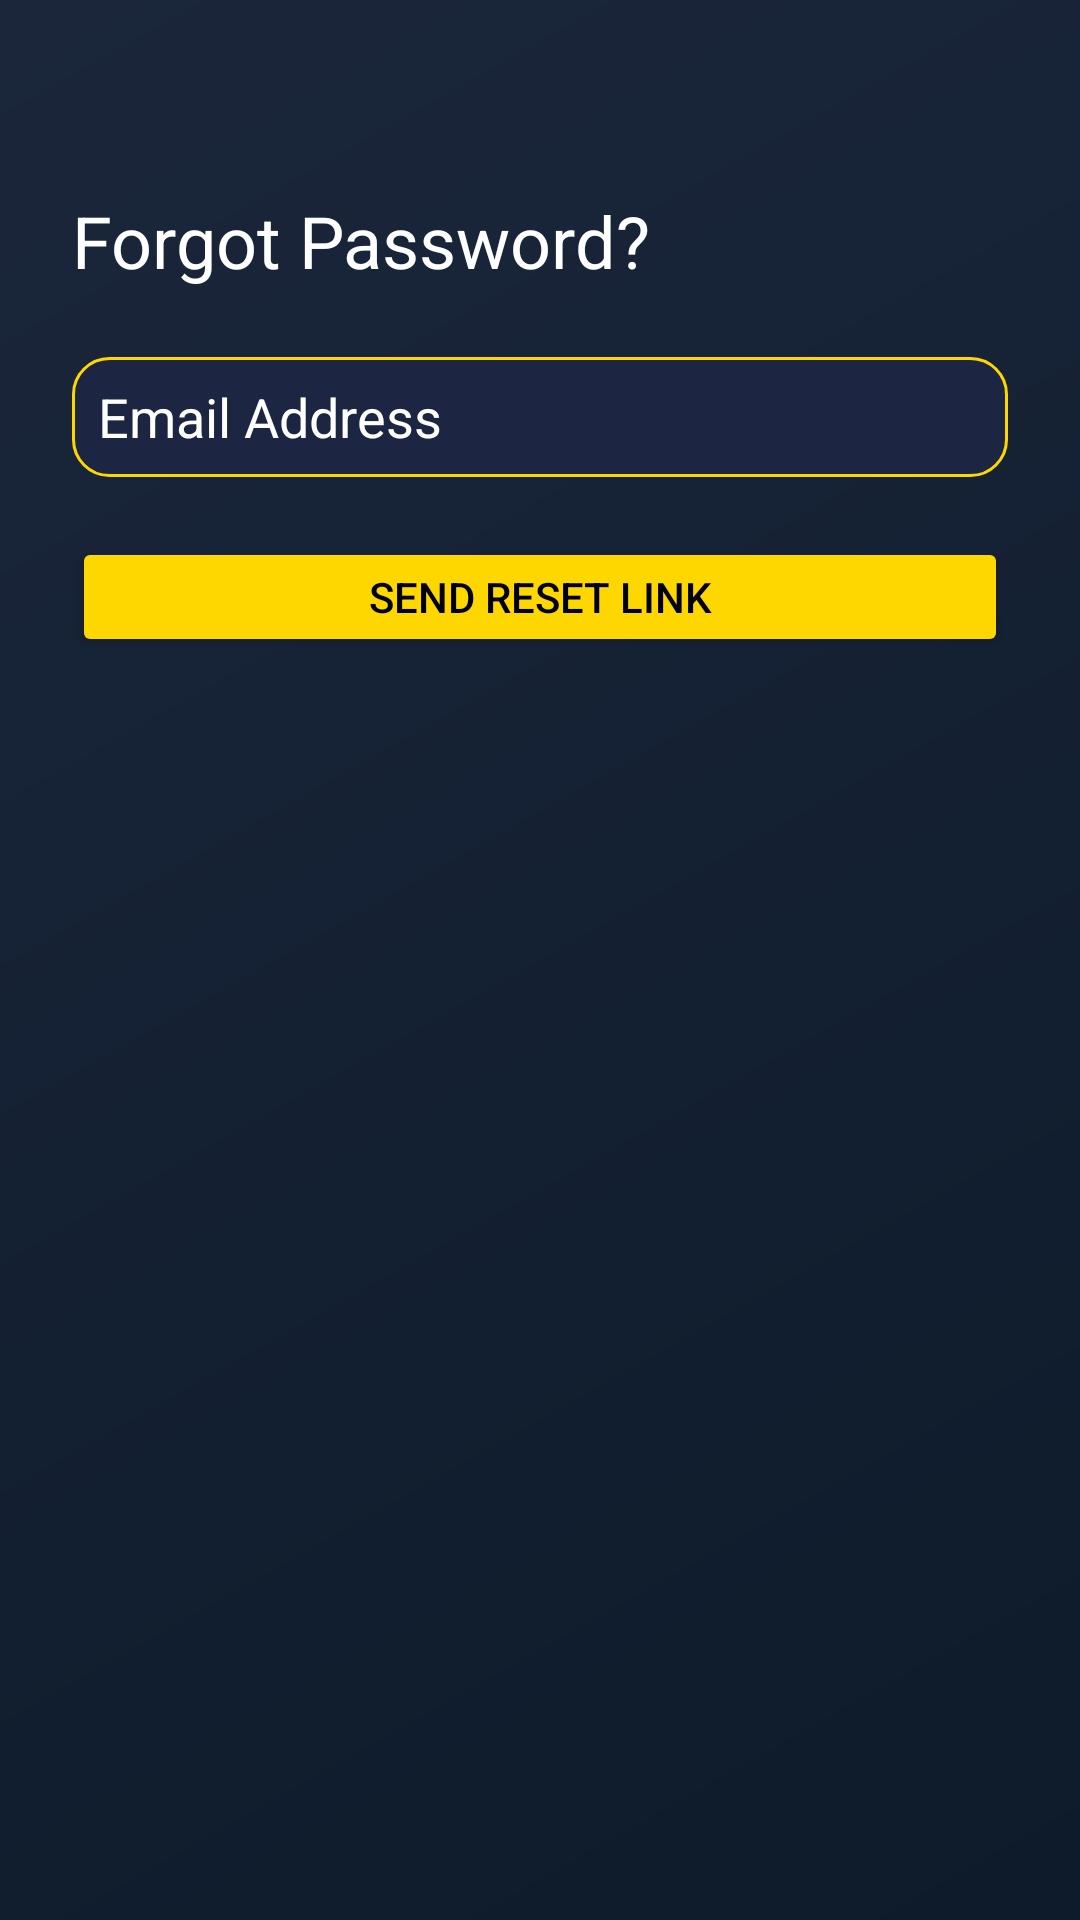

Reconstruct the res/layout file that produces this screen, plus the resources it refers to.
<!-- AndroidManifest.xml: application theme Theme.Lorexa -->
<!-- res/layout/activity_reset_password.xml -->
<ScrollView xmlns:android="http://schemas.android.com/apk/res/android"
    android:background="@drawable/reset_passw"
    android:layout_width="match_parent"
    android:layout_height="match_parent">

    <LinearLayout
        android:orientation="vertical"
        android:padding="24dp"
        android:layout_width="match_parent"
        android:layout_height="wrap_content">

        <TextView
            android:layout_marginTop="40dp"
            android:layout_width="250dp"
            android:layout_height="35dp"
            android:text="Forgot Password?"
            android:textColor="#fff"
            android:textSize="24sp"/>

        <EditText
            android:layout_width="match_parent"
            android:layout_height="40dp"
            android:id="@+id/email"
            android:hint="  Email Address"
            android:textColorHint="#FFFFFF"
            android:background="@drawable/input_bg"
            android:textColor="#fff"
            android:layout_marginTop="20dp"/>

        <Button
            android:layout_width="match_parent"
            android:layout_height="40dp"
            android:id="@+id/resetBtn"
            android:text="Send Reset Link"
            android:textColor="#000"
            android:backgroundTint="#FFD700"
            android:layout_marginTop="20dp"/>

    </LinearLayout>

</ScrollView>
<!-- resources referenced by this layout -->
<resources>
  <!-- drawable input_bg (drawable) -->
  <?xml version="1.0" encoding="utf-8"?>
  <shape xmlns:android="http://schemas.android.com/apk/res/android">
      <solid android:color="#1C2541"/>
      <corners android:radius="12dp"/>
      <stroke android:width="1dp" android:color="#FFD700"/>
  </shape>
  <!-- drawable reset_passw (drawable) -->
  <?xml version="1.0" encoding="utf-8"?>
      <shape xmlns:android="http://schemas.android.com/apk/res/android">
          <gradient
              android:startColor="#0D1B2A"
              android:endColor="#1B263B"
              android:angle="135"/>
      </shape>
  <style name="Theme.Lorexa" parent="Theme.MaterialComponents.DayNight.NoActionBar">
          
          <item name="colorPrimary">@color/purple_500</item>
          <item name="colorPrimaryVariant">@color/purple_700</item>
          <item name="colorOnPrimary">@color/white</item>
          
          <item name="colorSecondary">@color/teal_200</item>
          <item name="colorSecondaryVariant">@color/teal_700</item>
          <item name="colorOnSecondary">@color/black</item>
          
          <item name="android:statusBarColor">?attr/colorPrimaryVariant</item>
          
      </style>
  <color name="purple_500">#FF6200EE</color>
  <color name="purple_700">#FF3700B3</color>
  <color name="white">#FFFFFFFF</color>
  <color name="teal_200">#FF03DAC5</color>
  <color name="teal_700">#FF018786</color>
  <color name="black">#FF000000</color>
</resources>
